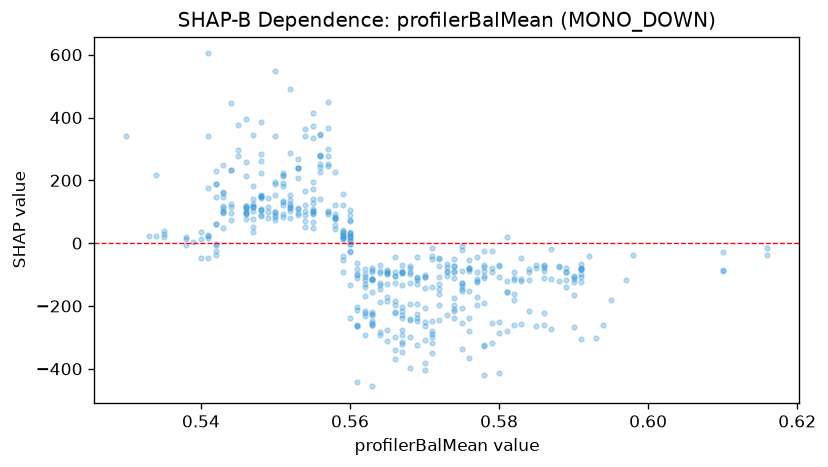

The file beside this chart, header and first rows:
feature_value, shap_value
0.548, 109.6
0.574, -210
0.551, 183.2
0.559, 157.3
0.576, -366
0.583, -255.9
0.574, -175.9
0.574, -197.9
0.575, -136.6
0.58, -286.6
0.568, -243.2
0.548, 282.5
0.548, 152.9
0.547, 140.2
0.553, 94.54
0.572, -72.94
0.575, -147.3
0.582, -110.4
0.585, -69.07
0.575, -127.8
0.575, -89.26
0.559, 34.3
0.563, -85.4
0.569, -128.8
0.573, -66.14
0.565, -86.93
0.565, -94.95
0.565, -88.92
0.56, 20.31
0.565, -97.16
0.569, -43.32
0.563, -78.25
0.563, -91.43
0.563, -114
0.559, 14.62
0.56, 28.23
0.562, -138.3
0.571, -51.54
0.571, -39.58
0.565, -170.4
0.563, -154.9
0.558, 225.3
0.572, -195.7
0.573, -227.4
0.568, -93.29
0.566, -93.29
0.555, 108.4
0.553, 109.4
0.548, 151.3
0.546, 95.82
0.549, 80.14
0.549, 115.2
0.552, 101.2
0.542, -25.8
0.554, 70.9
0.55, 91.12
0.542, 61.93
0.548, 106.5
0.552, 138.9
0.542, -3.066
... 416 more rows
